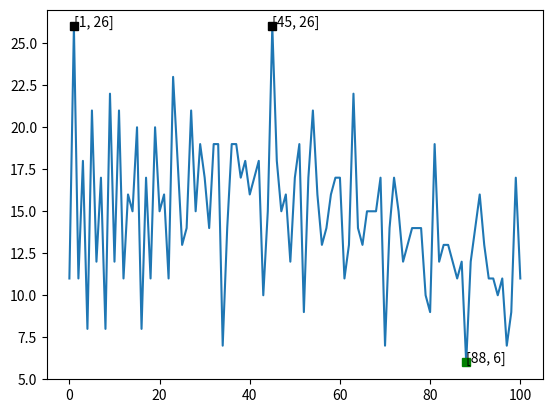

This chart was generated by the following Python code:
# -*- coding: utf-8 -*-
"""
Created on Wed Sep 29 16:59:04 2021

@author: YixuanZhang1005
"""
import matplotlib.pyplot as plt

import numpy as np
def Find_expression(x):
    num = '123456789'
    sign = ['+', '-', ' ']
    sign_line = ''
    last_sign = ['+', '-', ' ']
    all_sign = []
    answer = []
    for i in range(7):
        new_sign = []
        for j in range(3):
            for k in range(len(last_sign)):
                sign_line = last_sign[k] + sign[j]
                new_sign.append(sign_line)
        last_sign = new_sign
        all_sign = new_sign

    for i in range(len(new_sign)):
        expre = '1'
        for j in range(8):
            if new_sign[i][j] == ' ':
                expre = expre + num[j+1]
            else:
                expre = expre + new_sign[i][j] + num[j+1]
        if eval(expre) == x:
            expre = expre + '=' + str(x)
            # print(expre)
            answer.append(expre)
    return len(answer)

Total_solutions = []
for i in range(0,101):
    Total_solutions.append(Find_expression(i))
print(Total_solutions)

max_index = np.argwhere(Total_solutions == np.amax(Total_solutions))
min_index = np.argwhere(Total_solutions == np.amin(Total_solutions))
max_index = max_index.flatten().tolist()
min_index = min_index.flatten().tolist()
print(max_index)
plt.plot(Total_solutions)
for i in range(len(max_index)):
    plt.plot(max_index[i],Total_solutions[max_index[i]],'ks')
    show_max='['+str(max_index[i])+', '+str(Total_solutions[max_index[i]])+']'
    plt.annotate(show_max,xytext=(max_index[i],Total_solutions[max_index[i]]),xy=(max_index[i],Total_solutions[max_index[i]]))
for i in range(len(min_index)):
    plt.plot(min_index[i],Total_solutions[min_index[i]],'gs')
    show_min='['+str(min_index[i])+', '+str(Total_solutions[min_index[i]])+']'
    plt.annotate(show_min,xytext=(min_index[i],Total_solutions[min_index[i]]),xy=(min_index[i],Total_solutions[min_index[i]]))
plt.show()
